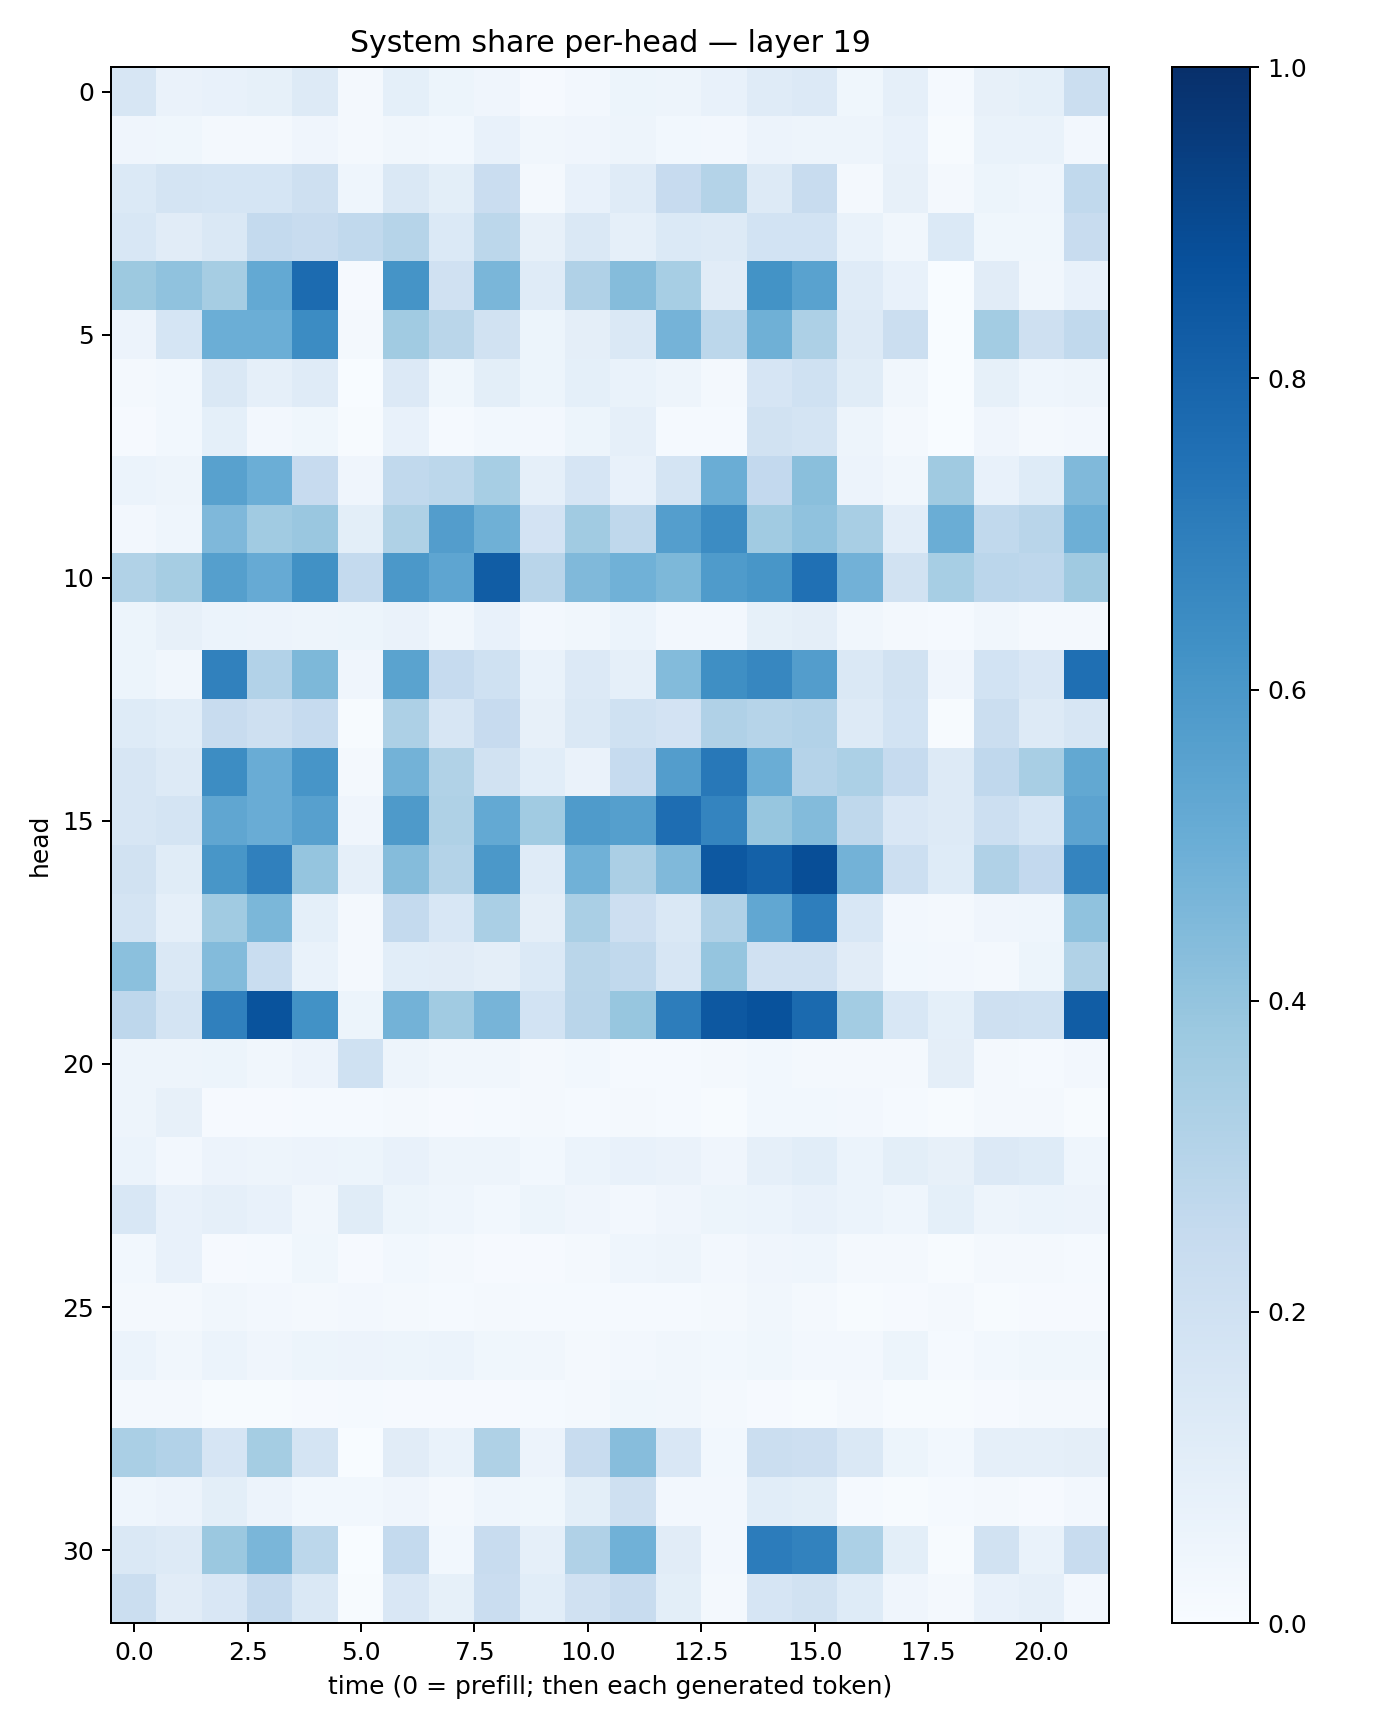

The file beside this chart, header and first rows:
0.16395494, 0.06373626, 0.07613913, 0.08578865, 0.12796004, 0.022022298, 0.09335871, 0.052619096, 0.042078104, 0.009267444, 0.024005888, 0.051527, 0.047417723, 0.07691957, 0.117395304, 0.13503803, 0.03637996, 0.088286765, 0.013942316, 0.080284804, 0.09097949, 0.21885177
0.04156, 0.03644, 0.01731, 0.02046, 0.03934, 0.02216, 0.03363, 0.03097, 0.07065, 0.03125, 0.04048, 0.0501, 0.02771, 0.02436, 0.05612, 0.04961, 0.04827, 0.07575, 0.003917, 0.06937, 0.06682, 0.02716
0.1396, 0.1783, 0.1695, 0.171, 0.209, 0.04347, 0.1454, 0.09952, 0.2283, 0.0184, 0.07764, 0.1202, 0.244, 0.3085, 0.1316, 0.2406, 0.02295, 0.08167, 0.01767, 0.05446, 0.04321, 0.2622
0.1538, 0.1108, 0.1467, 0.2578, 0.2378, 0.2625, 0.2983, 0.1386, 0.2805, 0.07929, 0.146, 0.08672, 0.139, 0.1319, 0.1859, 0.1866, 0.06787, 0.03353, 0.1384, 0.03548, 0.03863, 0.2366
0.3788, 0.4063, 0.3514, 0.5209, 0.7705, 0.008218, 0.6155, 0.197, 0.463, 0.1181, 0.317, 0.4352, 0.345, 0.1099, 0.6201, 0.5533, 0.1207, 0.07041, 0.001381, 0.1109, 0.03213, 0.07112
0.05615, 0.1695, 0.4964, 0.4975, 0.6468, 0.01583, 0.3635, 0.288, 0.194, 0.05411, 0.09509, 0.1428, 0.4741, 0.2798, 0.4897, 0.3273, 0.1278, 0.2241, 0.001277, 0.3555, 0.2045, 0.2624
0.01838, 0.02747, 0.1428, 0.08848, 0.1182, 0.003543, 0.1334, 0.03805, 0.09814, 0.05271, 0.09328, 0.07017, 0.04699, 0.02125, 0.1677, 0.2011, 0.1162, 0.03353, 0.0007426, 0.08523, 0.04331, 0.0485
0.008091, 0.02846, 0.09356, 0.02696, 0.03869, 0.00486, 0.07364, 0.01435, 0.02942, 0.02512, 0.05342, 0.08811, 0.01253, 0.01321, 0.19, 0.1729, 0.05047, 0.02326, 0.001671, 0.04188, 0.01617, 0.02382
0.06005, 0.04829, 0.5554, 0.4981, 0.244, 0.0429, 0.2634, 0.2777, 0.3454, 0.08829, 0.1658, 0.07588, 0.1778, 0.5025, 0.2615, 0.4235, 0.05772, 0.03474, 0.3683, 0.07286, 0.1215, 0.4454
0.02395, 0.04503, 0.4498, 0.3642, 0.3833, 0.0995, 0.3208, 0.5714, 0.4921, 0.1833, 0.3647, 0.2727, 0.5684, 0.6476, 0.3648, 0.4094, 0.3408, 0.1053, 0.5013, 0.2632, 0.2896, 0.4926
0.3143, 0.3498, 0.5654, 0.5119, 0.6289, 0.2549, 0.5972, 0.5381, 0.8263, 0.2913, 0.4472, 0.4864, 0.4568, 0.585, 0.6044, 0.7503, 0.4827, 0.1952, 0.3465, 0.2851, 0.2743, 0.3693
0.05152, 0.0791, 0.06123, 0.05597, 0.0501, 0.05452, 0.06477, 0.03152, 0.07523, 0.02492, 0.03375, 0.0598, 0.02714, 0.02714, 0.08581, 0.09742, 0.03172, 0.01846, 0.01249, 0.03178, 0.01895, 0.02086
0.0527, 0.03315, 0.6851, 0.3118, 0.4562, 0.04273, 0.5498, 0.2478, 0.2013, 0.07002, 0.1358, 0.08759, 0.4411, 0.6334, 0.6671, 0.572, 0.1448, 0.1889, 0.0415, 0.1866, 0.1493, 0.7575
0.1245, 0.1058, 0.2346, 0.208, 0.2486, 0.007255, 0.3268, 0.1618, 0.2437, 0.07903, 0.1443, 0.2009, 0.1803, 0.3191, 0.2986, 0.3109, 0.1327, 0.1874, 0.004901, 0.2261, 0.1315, 0.1604
0.1576, 0.1263, 0.6439, 0.5056, 0.6093, 0.01601, 0.4774, 0.3133, 0.1951, 0.1084, 0.06507, 0.2498, 0.5708, 0.7226, 0.5021, 0.3046, 0.329, 0.247, 0.1318, 0.2683, 0.3423, 0.5267
0.1575, 0.1788, 0.5314, 0.5047, 0.5598, 0.03929, 0.586, 0.3239, 0.5232, 0.364, 0.584, 0.5642, 0.7643, 0.6739, 0.3919, 0.4413, 0.273, 0.151, 0.129, 0.2165, 0.1688, 0.5455
0.1894, 0.1163, 0.6047, 0.6903, 0.3972, 0.08623, 0.4337, 0.3075, 0.5958, 0.1186, 0.488, 0.3329, 0.4479, 0.8445, 0.8097, 0.8851, 0.4777, 0.2182, 0.1226, 0.3195, 0.2603, 0.6729
0.1765, 0.08767, 0.3644, 0.4577, 0.09262, 0.02084, 0.2571, 0.1556, 0.3391, 0.09544, 0.338, 0.2137, 0.1465, 0.319, 0.5297, 0.6989, 0.1531, 0.02606, 0.02033, 0.04024, 0.04357, 0.4098
0.4192, 0.1475, 0.4389, 0.2341, 0.06813, 0.02303, 0.1066, 0.1094, 0.09573, 0.1383, 0.2852, 0.2649, 0.1632, 0.3971, 0.1962, 0.199, 0.1114, 0.02804, 0.02725, 0.02321, 0.05101, 0.3153
0.2759, 0.1761, 0.6891, 0.8666, 0.6249, 0.05302, 0.4784, 0.3668, 0.4693, 0.1872, 0.293, 0.3945, 0.7011, 0.8456, 0.8696, 0.7767, 0.3571, 0.1538, 0.09217, 0.2076, 0.2021, 0.8257
0.0498, 0.04782, 0.05383, 0.03266, 0.05536, 0.2023, 0.04726, 0.03299, 0.03274, 0.02093, 0.02816, 0.01434, 0.01538, 0.02027, 0.03091, 0.02121, 0.01799, 0.0194, 0.09389, 0.02129, 0.01283, 0.02662
0.0491, 0.07834, 0.01002, 0.01114, 0.01325, 0.01235, 0.02135, 0.009628, 0.01494, 0.01823, 0.01502, 0.01632, 0.01239, 0.006455, 0.02963, 0.03042, 0.0252, 0.01473, 0.004022, 0.01989, 0.01907, 0.004891
0.06046, 0.02525, 0.05777, 0.04727, 0.05586, 0.05101, 0.07256, 0.05012, 0.04831, 0.02874, 0.06121, 0.07701, 0.066, 0.04265, 0.08716, 0.1073, 0.05927, 0.1007, 0.08179, 0.1349, 0.1213, 0.04414
0.1533, 0.07259, 0.0882, 0.07156, 0.03373, 0.1145, 0.05182, 0.04477, 0.02837, 0.0546, 0.04222, 0.02347, 0.04045, 0.05349, 0.06026, 0.07577, 0.06008, 0.04518, 0.09232, 0.0499, 0.06195, 0.0554
0.02929, 0.07114, 0.01099, 0.01324, 0.03773, 0.00998, 0.03112, 0.01564, 0.01143, 0.01156, 0.02302, 0.04481, 0.04739, 0.02352, 0.04187, 0.0465, 0.02035, 0.01735, 0.004521, 0.01984, 0.0212, 0.01322
0.02149, 0.01924, 0.0319, 0.02411, 0.02234, 0.02701, 0.02173, 0.01282, 0.01929, 0.01222, 0.01446, 0.01292, 0.01403, 0.01751, 0.03288, 0.02024, 0.006062, 0.008215, 0.0194, 0.006535, 0.007948, 0.008476
0.06139, 0.03478, 0.05883, 0.04166, 0.05357, 0.05713, 0.05302, 0.05924, 0.03763, 0.03285, 0.02249, 0.02433, 0.03423, 0.02973, 0.03679, 0.02571, 0.02563, 0.05247, 0.01259, 0.03058, 0.0363, 0.03718
0.02045, 0.01704, 0.007455, 0.006456, 0.01098, 0.01526, 0.009621, 0.01035, 0.008873, 0.01209, 0.01651, 0.03829, 0.03448, 0.01681, 0.00987, 0.00659, 0.0182, 0.006344, 0.00683, 0.007863, 0.01738, 0.01791
0.3376, 0.31, 0.1659, 0.3525, 0.1787, 0.003685, 0.1114, 0.06729, 0.3215, 0.05602, 0.2393, 0.4318, 0.152, 0.02754, 0.2218, 0.2115, 0.1428, 0.05424, 0.02853, 0.08845, 0.0867, 0.09542
0.0467, 0.05748, 0.09804, 0.05848, 0.02961, 0.02798, 0.04163, 0.02025, 0.04514, 0.03632, 0.1013, 0.2033, 0.02542, 0.02497, 0.1056, 0.09975, 0.01445, 0.006533, 0.01392, 0.01764, 0.008684, 0.02635
0.1428, 0.1314, 0.3797, 0.4623, 0.2792, 0.001752, 0.2562, 0.03103, 0.2388, 0.08779, 0.3199, 0.4867, 0.1106, 0.0264, 0.7045, 0.6833, 0.3318, 0.09849, 0.004441, 0.1942, 0.06771, 0.2404
0.2252, 0.1106, 0.1521, 0.2531, 0.1407, 0.004247, 0.1491, 0.08325, 0.229, 0.1092, 0.1962, 0.2408, 0.09868, 0.01904, 0.1678, 0.1947, 0.1227, 0.04272, 0.0188, 0.0718, 0.08928, 0.02504
